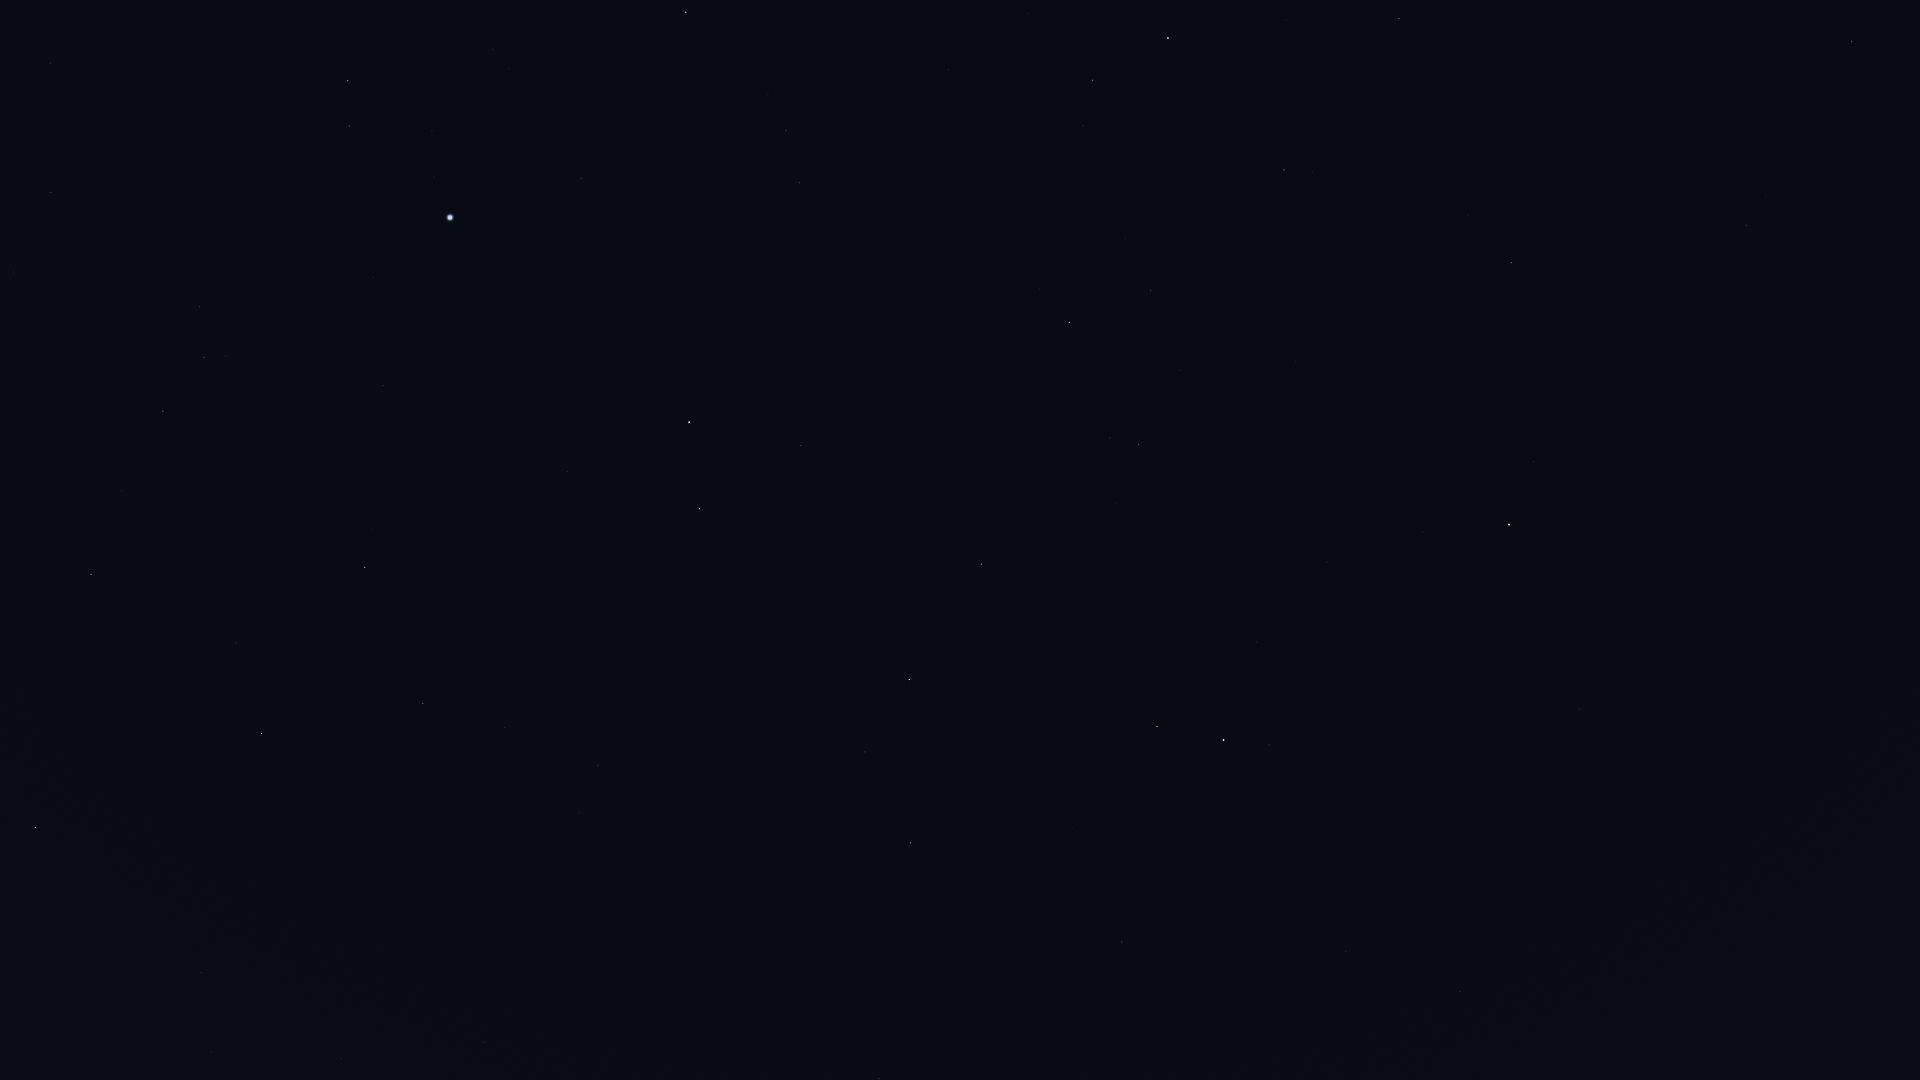

The file beside this chart, header and first rows:
Star_ID, Name, X, Y
8886, Segin, 1851, 42
13192, Nushagak, 1819, 272
17959, HIP 17959, 1889, 363
25110, HIP 25110, 1739, 536
56211, Giausar, 1460, 991
58952, Tonatiuh, 1436, 816
61177, Funi, 1386, 856
61281, HIP 61281, 1346, 951
62423, Tianyi, 1292, 1000
63076, Taiyi, 1263, 1018
68756, Thuban, 1122, 942
72607, Kochab, 1223, 740
73136, Baekdu, 1232, 724
74961, Nikawiy, 583, 1023
75097, Pherkad, 1157, 727
75411, Alkalurops, 484, 1043
75458, Edasich, 911, 843
76127, HIP 76127, 341, 1059
76952, HIP 76952, 212, 1052
77512, HIP 77512, 195, 1019
77760, HIP 77760, 546, 889
78159, HIP 78159, 201, 973
78493, HIP 78493, 263, 935
78527, HIP 78527, 865, 752
79219, Kamuy, 181, 910
79992, HIP 79992, 598, 765
80076, Hunor, 486, 788
80331, Athebyne, 909, 680
80816, Kornephoros, 35, 828
80838, Ogma, 419, 758
81126, HIP 81126, 505, 728
81833, HIP 81833, 423, 704
83207, HIP 83207, 236, 643
83608, Alrakis, 747, 587
83895, Aldhibah, 981, 564
84379, Sarin, 91, 575
84380, HIP 84380, 365, 568
84606, HIP 84606, 375, 556
85112, HIP 85112, 372, 529
85670, Rastaban, 700, 509
85693, Maasym, 121, 491
85822, Yildun, 1423, 532
86414, HIP 86414, 567, 471
86614, Dziban, 1117, 504
86782, Alruba, 734, 468
86974, HIP 86974, 163, 411
87585, Grumium, 801, 446
87808, HIP 87808, 383, 386
87833, Eltanin, 689, 422
87933, HIP 87933, 204, 357
88794, HIP 88794, 199, 307
90344, Fafnir, 995, 399
91262, Vega, 450, 218
91852, Xihe, 410, 176
92420, Sheliak, 349, 126
92791, HIP 92791, 432, 131
93194, Sulafat, 348, 81
94376, Altais, 1069, 322
94481, Aladfar, 509, 69
95853, HIP 95853, 786, 130
... 7 more rows
